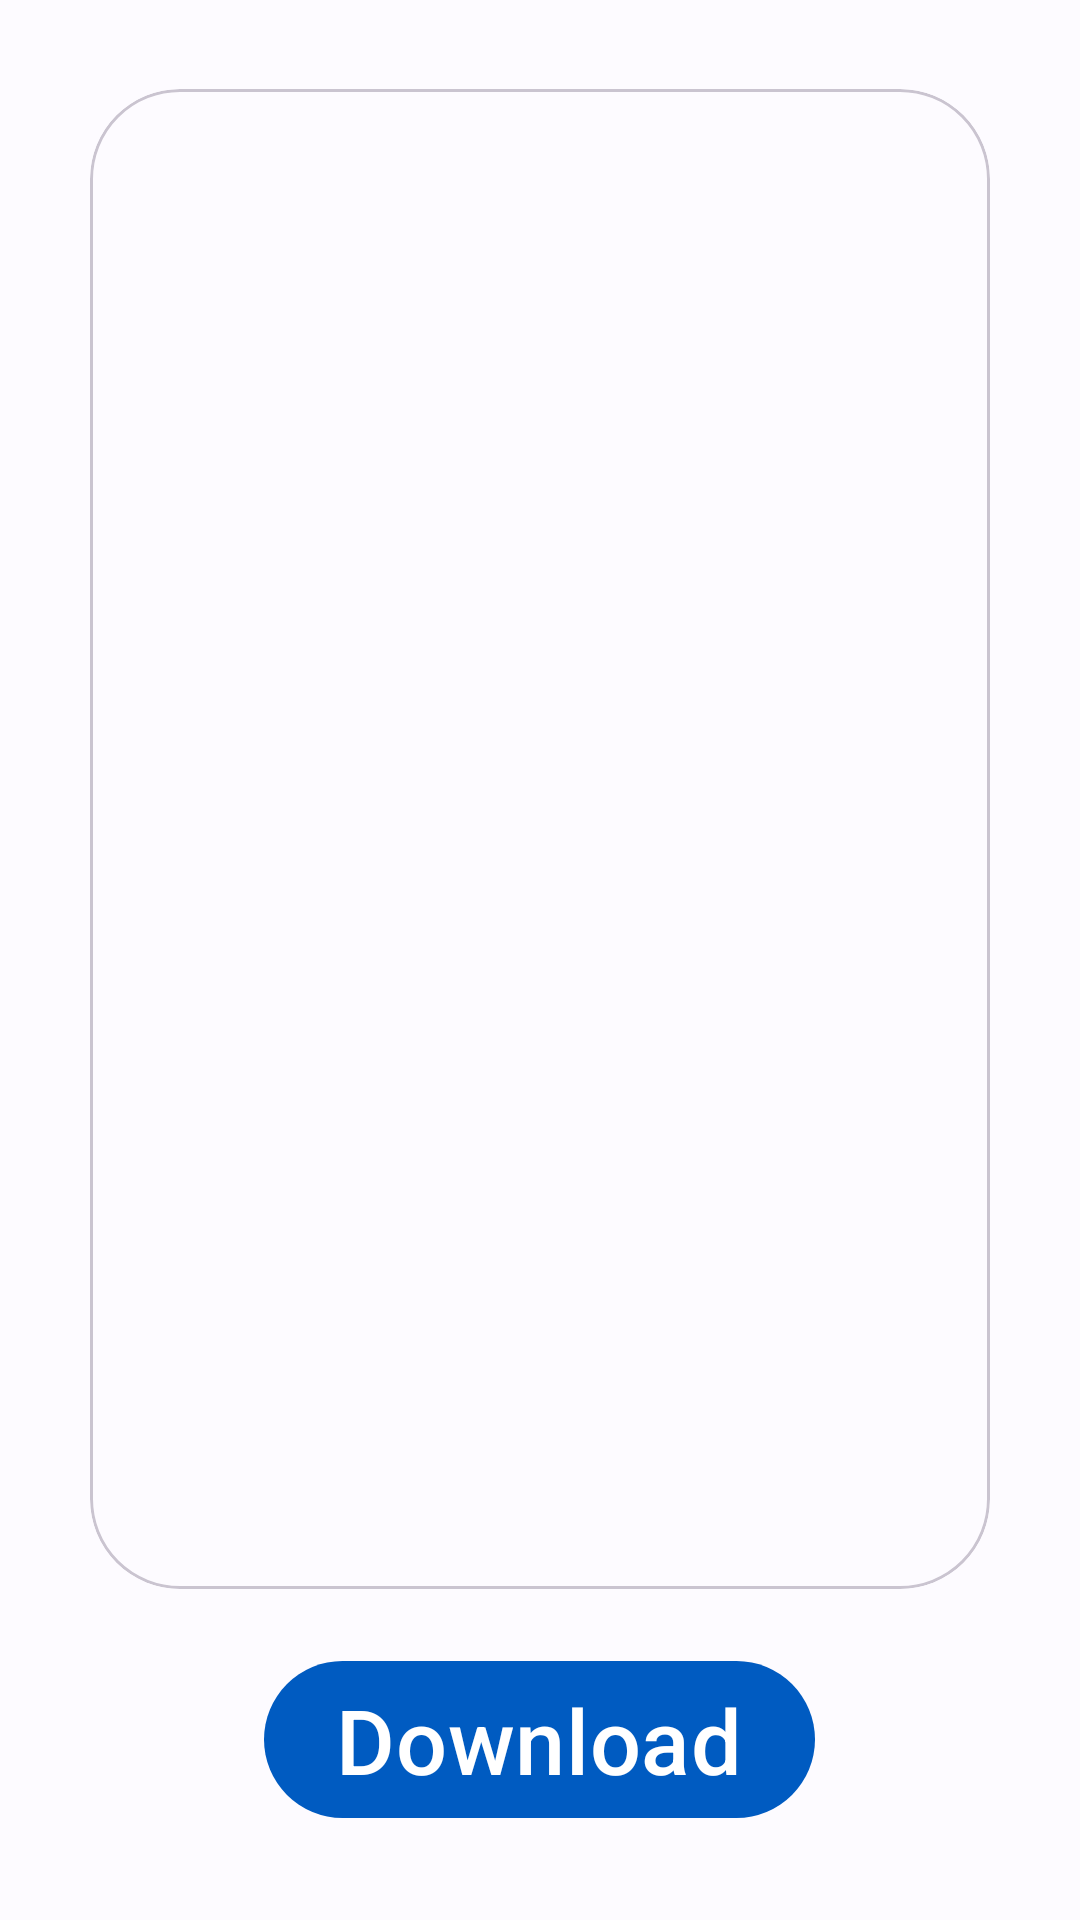

Reconstruct the res/layout file that produces this screen, plus the resources it refers to.
<!-- AndroidManifest.xml: application theme Theme.InternshipPortal -->
<!-- res/layout/fragment_noc_letter.xml -->
<?xml version="1.0" encoding="utf-8"?>
<RelativeLayout xmlns:android="http://schemas.android.com/apk/res/android"
    xmlns:app="http://schemas.android.com/apk/res-auto"
    xmlns:tools="http://schemas.android.com/tools"
    android:layout_width="match_parent"
    android:layout_height="match_parent"
    android:gravity="center"
    tools:context=".noc_letter">

    <com.google.android.material.card.MaterialCardView
        android:id="@+id/nocview"
        style="@style/Widget.Material3.CardView.Outlined"
        android:layout_width="match_parent"
        android:layout_height="500sp"
        android:layout_marginHorizontal="30sp"
        app:cardCornerRadius="30sp">

        <ImageView
            android:id="@+id/Nocimg"
            android:layout_width="match_parent"
            android:layout_height="match_parent"
            android:contentDescription="@string/todo"
            tools:ignore="ContentDescription" />

    </com.google.android.material.card.MaterialCardView>

    <com.google.android.material.button.MaterialButton
        android:layout_width="wrap_content"
        android:layout_height="wrap_content"
        android:layout_below="@id/nocview"
        android:layout_centerHorizontal="true"
        android:layout_marginTop="20sp"
        android:text="@string/download"
        android:textSize="30sp" />


</RelativeLayout>
<!-- resources referenced by this layout -->
<resources>
  <string name="download">Download</string>
  <color name="md_theme_light_primary">#005BC1</color>
  <color name="md_theme_light_onPrimary">#FFFFFF</color>
  <color name="md_theme_light_primaryContainer">#D6E2FF</color>
  <color name="md_theme_light_onPrimaryContainer">#001A42</color>
  <color name="md_theme_light_secondary">#565E71</color>
  <color name="md_theme_light_onSecondary">#FFFFFF</color>
  <color name="md_theme_light_secondaryContainer">#DAE2F9</color>
  <color name="md_theme_light_onSecondaryContainer">#131C2C</color>
  <color name="md_theme_light_tertiary">#705574</color>
  <color name="md_theme_light_onTertiary">#FFFFFF</color>
  <color name="md_theme_light_tertiaryContainer">#FAD7FC</color>
  <color name="md_theme_light_onTertiaryContainer">#29132E</color>
  <color name="md_theme_light_error">#BA1B1B</color>
  <color name="md_theme_light_errorContainer">#FFDAD4</color>
  <color name="md_theme_light_onError">#FFFFFF</color>
  <color name="md_theme_light_onErrorContainer">#410001</color>
  <color name="md_theme_light_background">#FDFBFF</color>
  <color name="md_theme_light_onBackground">#1A1B1F</color>
  <color name="md_theme_light_surface">#FDFBFF</color>
  <color name="md_theme_light_onSurface">#1A1B1F</color>
  <color name="md_theme_light_surfaceVariant">#E0E2EC</color>
  <color name="md_theme_light_onSurfaceVariant">#44474F</color>
  <color name="md_theme_light_outline">#74777F</color>
  <color name="md_theme_light_inverseOnSurface">#F2F0F4</color>
  <color name="md_theme_light_inverseSurface">#2F3034</color>
  <color name="md_theme_light_primaryInverse">#AAC7FF</color>
</resources>
